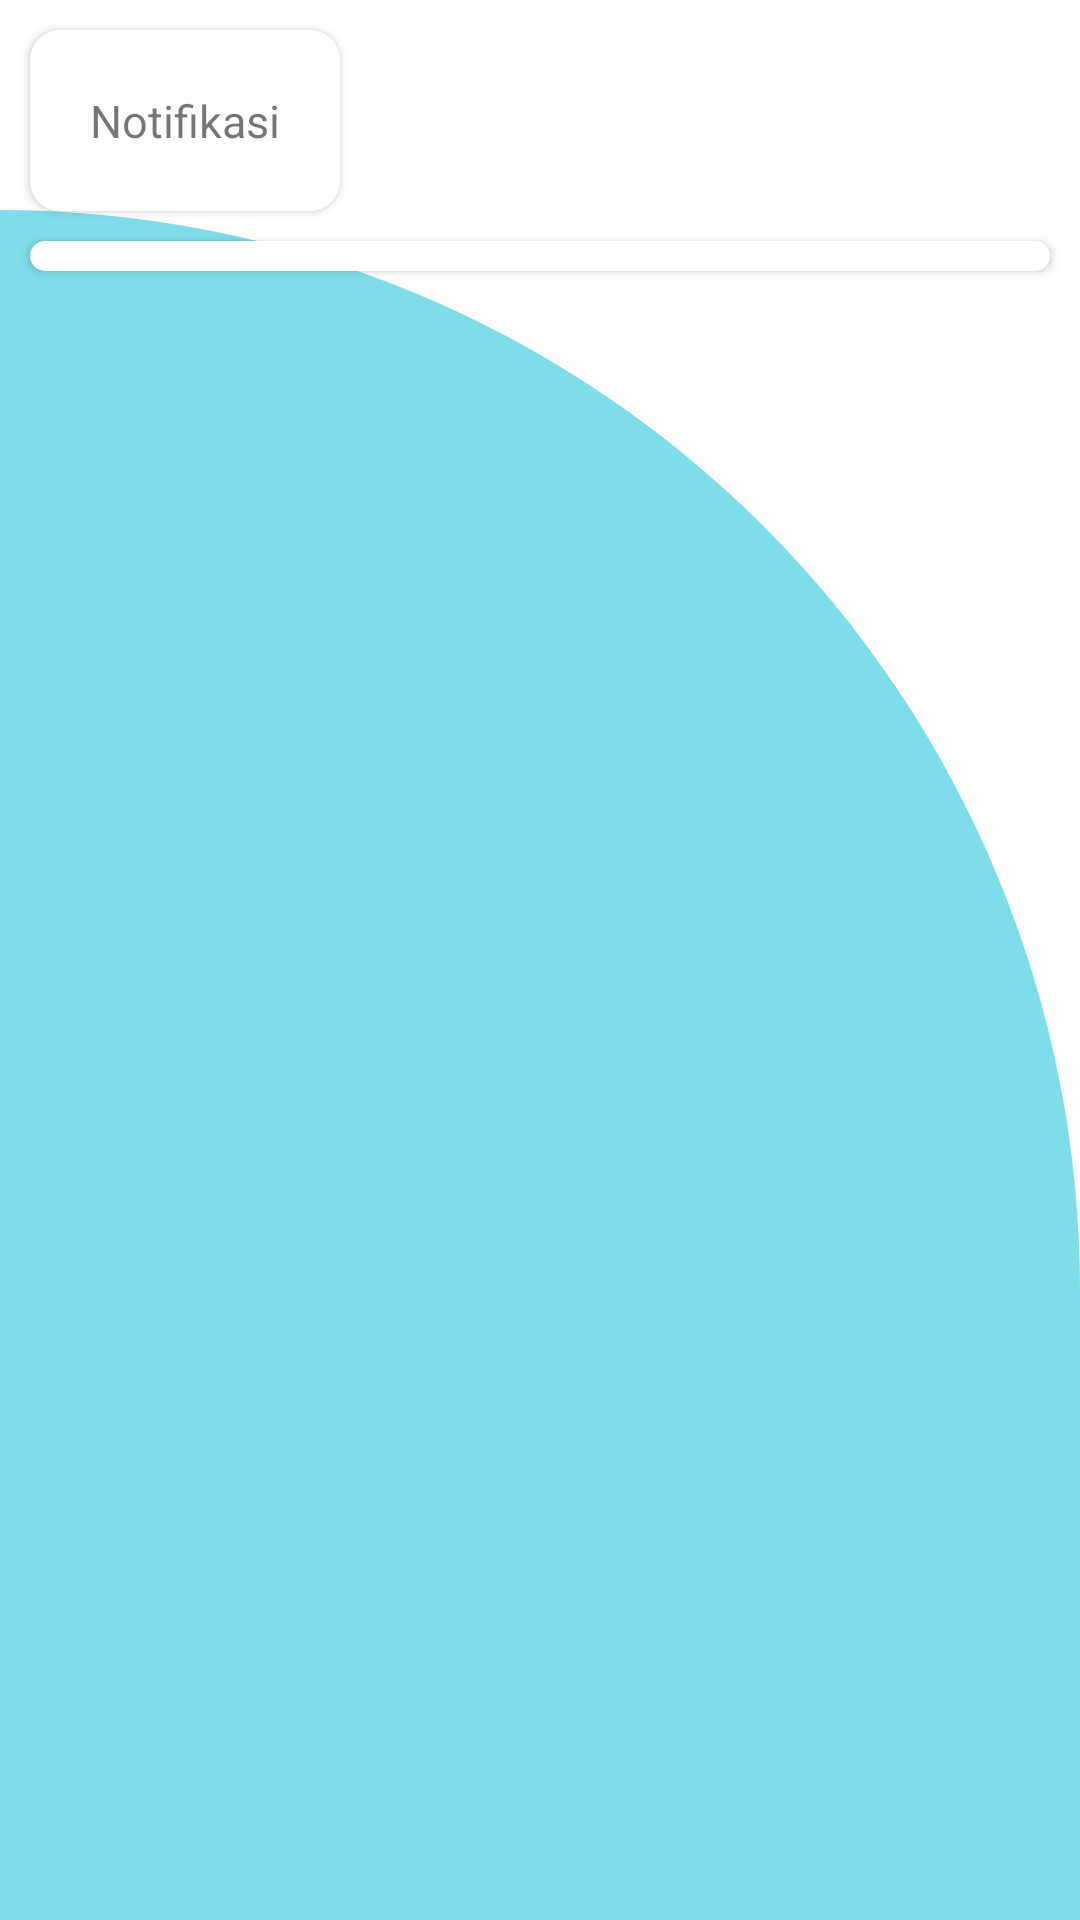

This screen was rendered from an Android layout file. Write that file and the resources it references.
<!-- AndroidManifest.xml: application theme AppTheme -->
<!-- res/layout/fragment_notif.xml -->
<?xml version="1.0" encoding="utf-8"?>
<RelativeLayout
    xmlns:android="http://schemas.android.com/apk/res/android"
    xmlns:tools="http://schemas.android.com/tools"
    android:layout_width="match_parent"
    android:layout_height="match_parent"
    android:orientation="vertical"
    android:background="#ffffff"
    tools:context=".Notif.NotifFragment">

    <FrameLayout
        android:layout_width="match_parent"
        android:layout_height="match_parent"
        android:layout_marginTop="70dp"
        android:background="@drawable/buttom_background"
        android:layout_alignParentBottom="true"
        />

    <TextView
        android:id="@+id/title_izin"
        android:layout_width="wrap_content"
        android:layout_height="wrap_content"
        android:layout_marginStart="10dp"
        android:layout_marginTop="10dp"
        android:background="@drawable/radius_background"
        android:elevation="2dp"
        android:padding="20dp"
        android:text="Notifikasi"
        android:textSize="15dp" />

    <android.support.v7.widget.RecyclerView
        android:layout_below="@+id/title_izin"
        android:layout_width="match_parent"
        android:layout_height="wrap_content"
        android:id="@+id/recy_Notiv"
        android:background="@drawable/radius_background"
        android:elevation="2dp"
        android:layout_margin="10dp"
        android:padding="5dp">
    </android.support.v7.widget.RecyclerView>

</RelativeLayout>
<!-- resources referenced by this layout -->
<resources>
  <!-- drawable buttom_background (drawable) -->
  <?xml version="1.0" encoding="utf-8"?>
  <selector xmlns:android="http://schemas.android.com/apk/res/android">
      <item>
          <shape android:shape="rectangle">
              <corners
                  android:topRightRadius="400dp"/>
              <solid android:color="#8000BCD4"/>
          </shape>
      </item>
  </selector>
  <!-- drawable radius_background (drawable) -->
  <?xml version="1.0" encoding="utf-8"?>
  <selector xmlns:android="http://schemas.android.com/apk/res/android">
   <item>
       <shape
           android:shape="rectangle">
           <corners android:radius="10dp"/>
           <solid android:color="#ffffff"/>
       </shape>
   </item>
  </selector>
  <style name="AppTheme" parent="Theme.AppCompat.Light.NoActionBar">
          
          <item name="colorPrimary">@color/ep_biru</item>
          <item name="colorPrimaryDark">@color/ep_biru</item>
          <item name="colorAccent">@color/ep_biru</item>
      </style>
  <color name="ep_biru">#00BCD4</color>
</resources>
